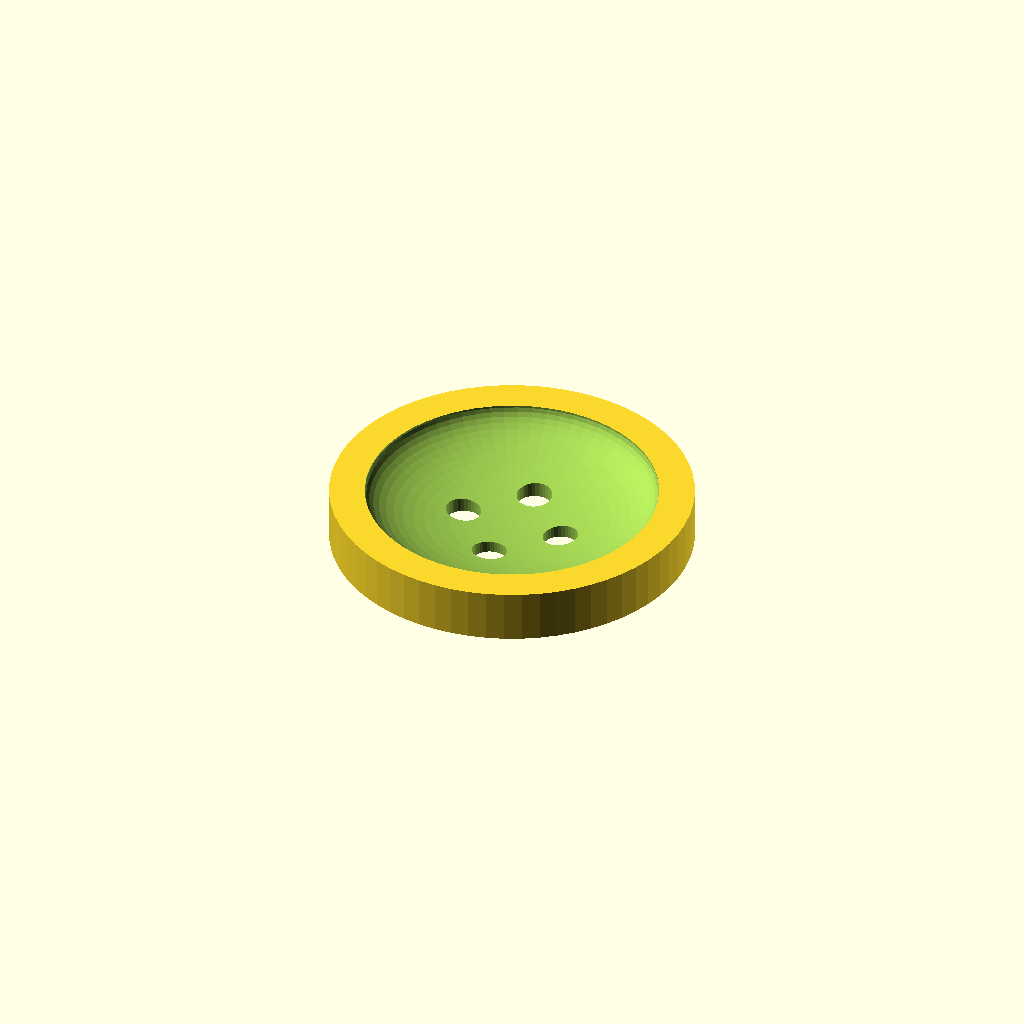
Cell 1: rendered with the file's own defaults.
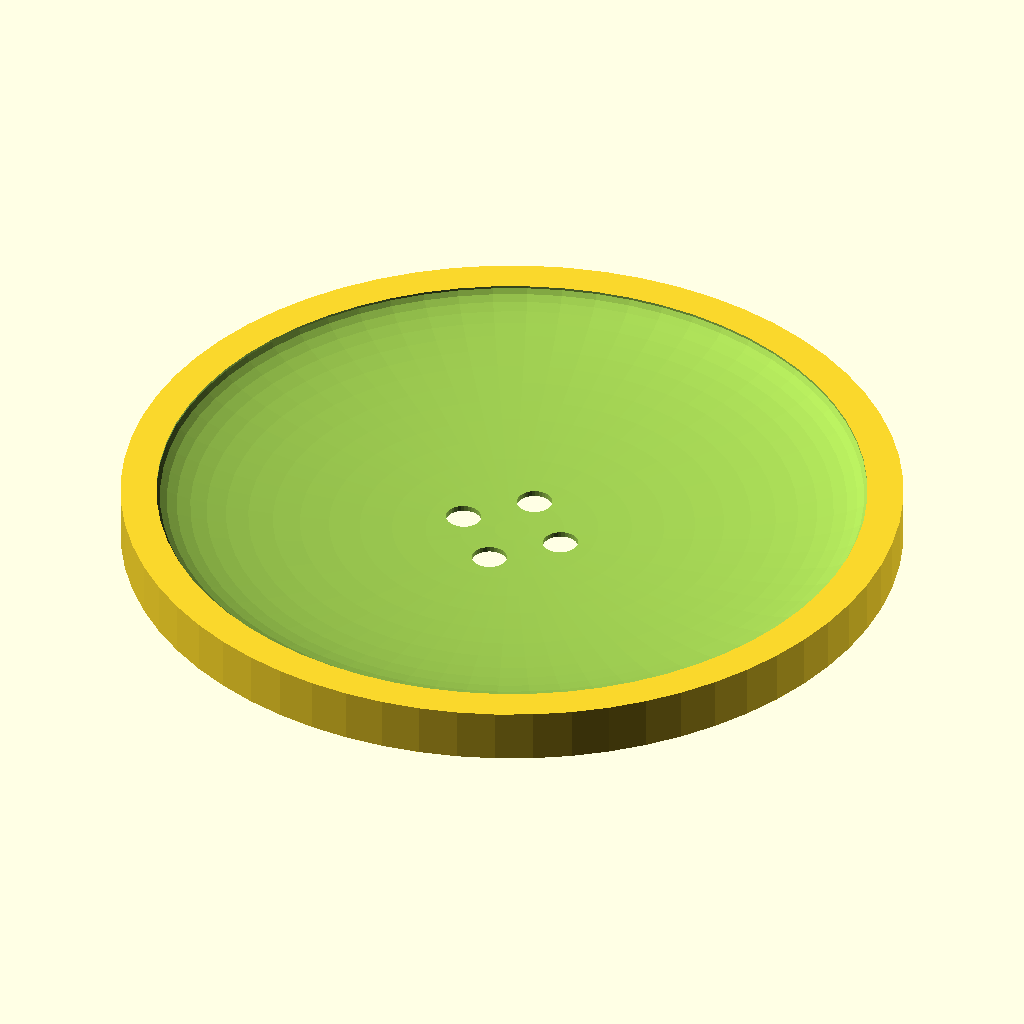
Cell 2: the same model with diameter = 44.
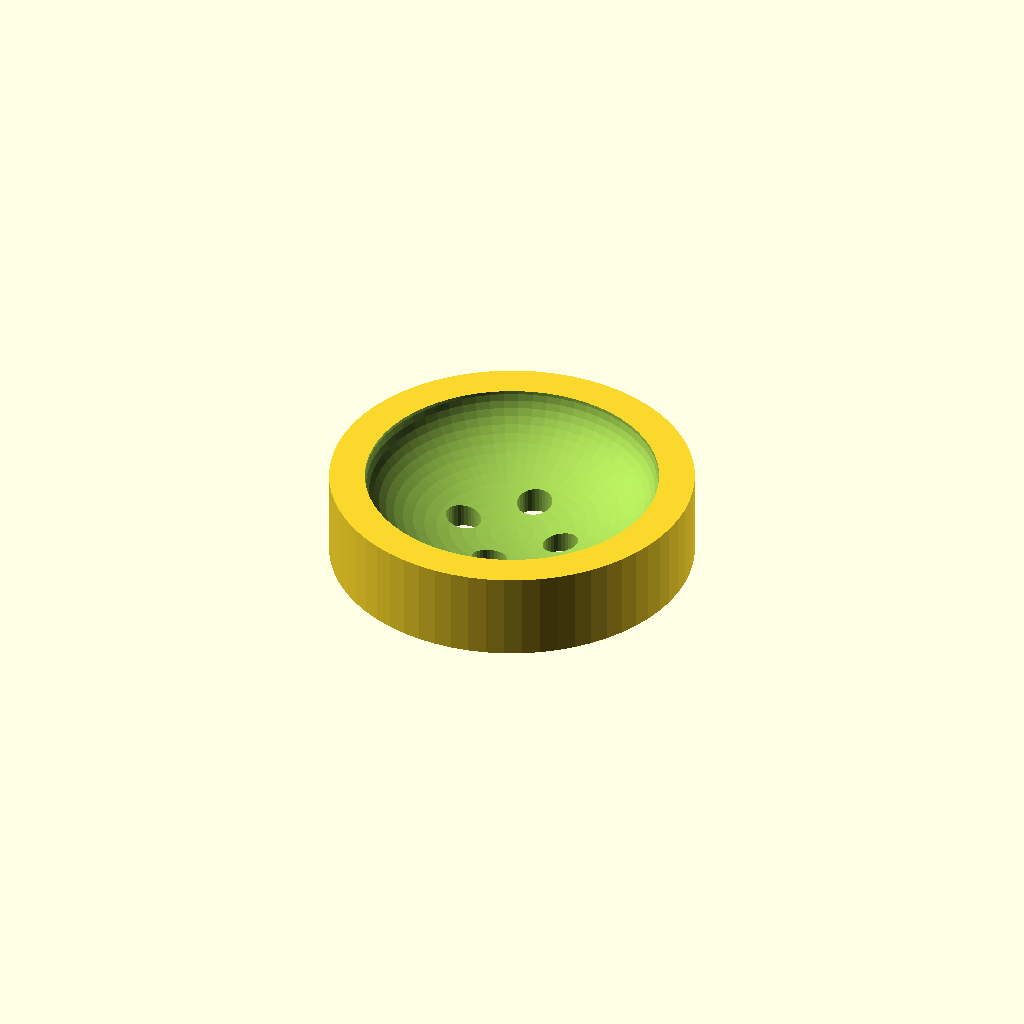
Cell 3: thickness = 5 (everything else at default).
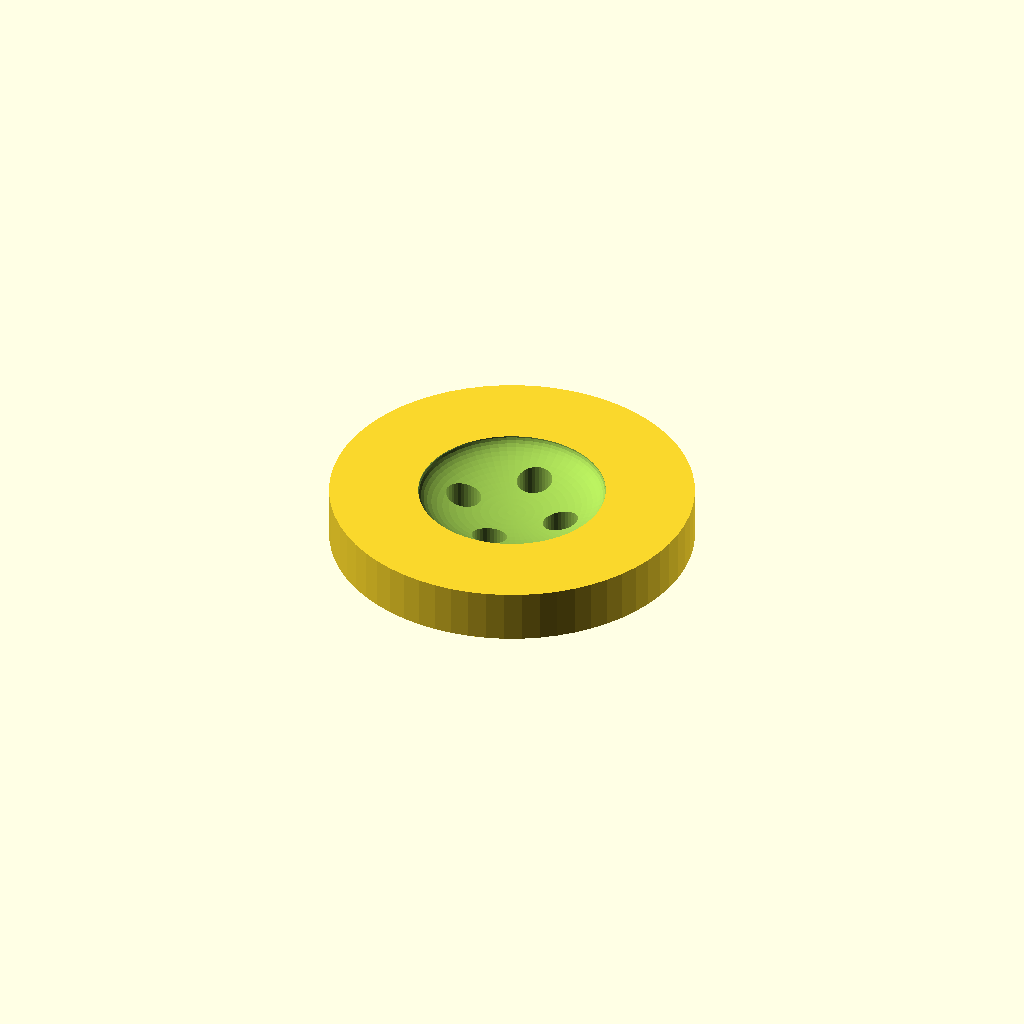
Cell 4: lipsize = 5 (everything else at default).
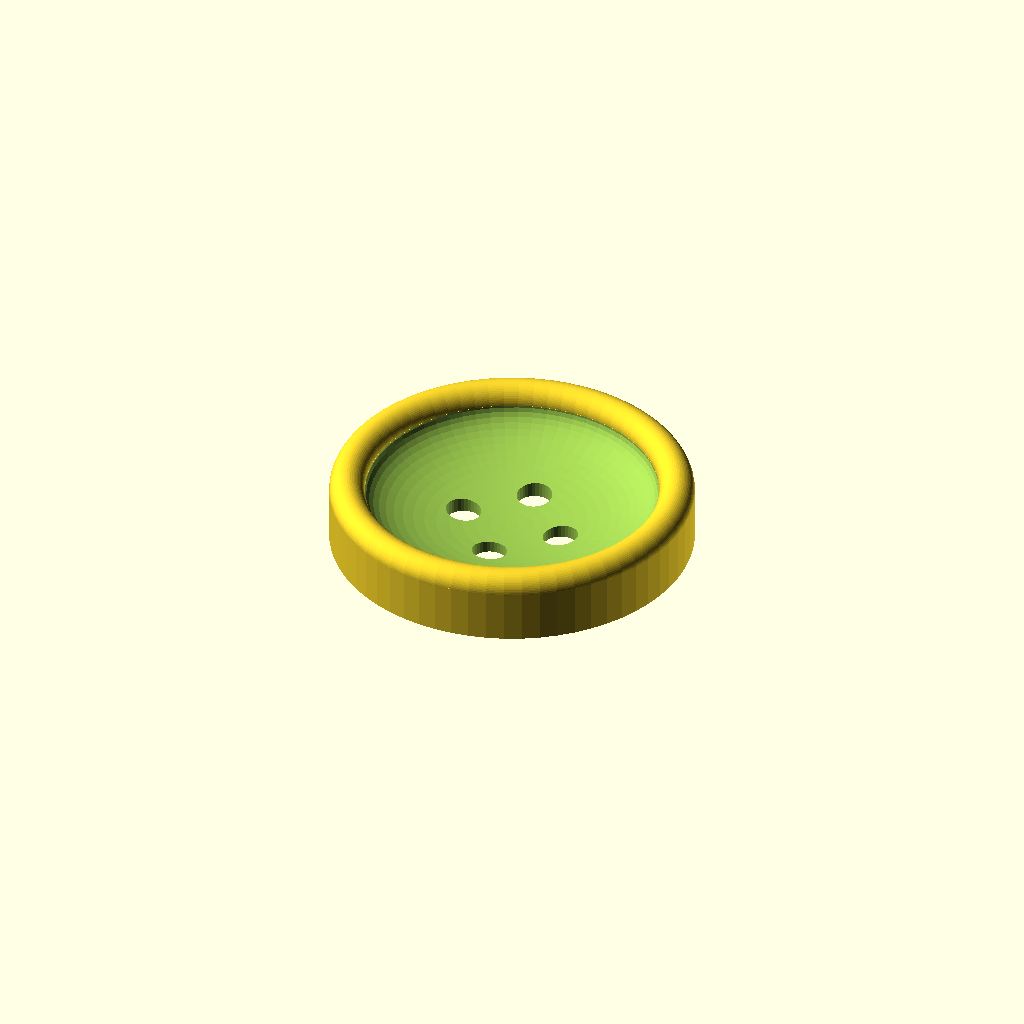
Cell 5 — liptype set to 1, the other parameters unchanged.
One fixed orthographic camera (rotation 55°, 0°, 25°; colour scheme Cornfield) for every cell.
Source of the model, scadFiles/1729283/2691788.scad:
diameter=20.56; // [8:44]

thickness=3; // [2:5]

liptype=0; // [0:flat, 1:pipe]

lipsize=2; // [0:5]

holecount=4; // [2,4]

holespacing=6; // [3:8]

flatness=-1; // [-1:concave, 0:flat, 1:convex]



difference(){

	union(){

		cylinder(d=diameter,h=thickness,center=true,$fn=64);

		if(flatness==1){

		translate([0,0,thickness/2]) scale([1,1,1/diameter*thickness*2]) sphere(d=diameter-lipsize*2,$fn=64);

		}

	}

	for(i=[1:holecount]){

		rotate([0,0,360/holecount*i]) translate([holespacing/2,0,0]) cylinder(d=2,h=thickness+2*3,$fn=32,center=true);

	}

	if(flatness==-1){

	translate([0,0,thickness/2]) scale([1,1,1/diameter*thickness*2]) sphere(d=diameter-lipsize*2,$fn=64);

	}

}

if(lipsize && liptype==1){

			translate([0,0,thickness/2]) rotate_extrude(convexity = 10,$fn=64)

			translate([diameter/2-lipsize/2, 0, 0])

			circle(d = lipsize, $fn=64);

		}
Parameter table extracted from the source (name, type, default, range or options):
diameter: number, default 20.56, range 8 to 44
thickness: number, default 3, range 2 to 5
liptype: number, default 0, options 0, 1
lipsize: number, default 2, range 0 to 5
holecount: number, default 4, options 2, 4
holespacing: number, default 6, range 3 to 8
flatness: number, default -1, options -1, 0, 1
